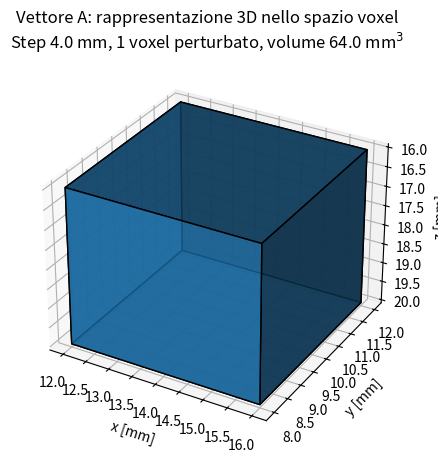
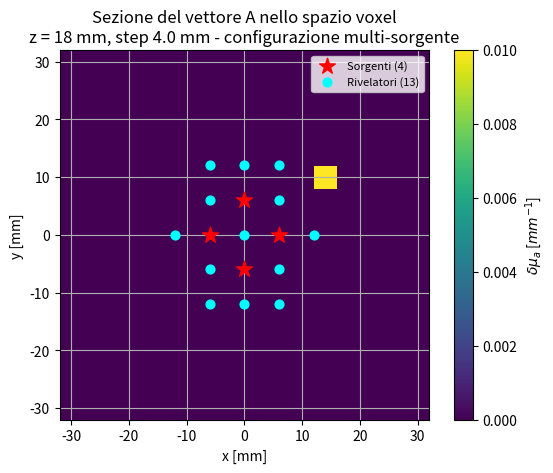
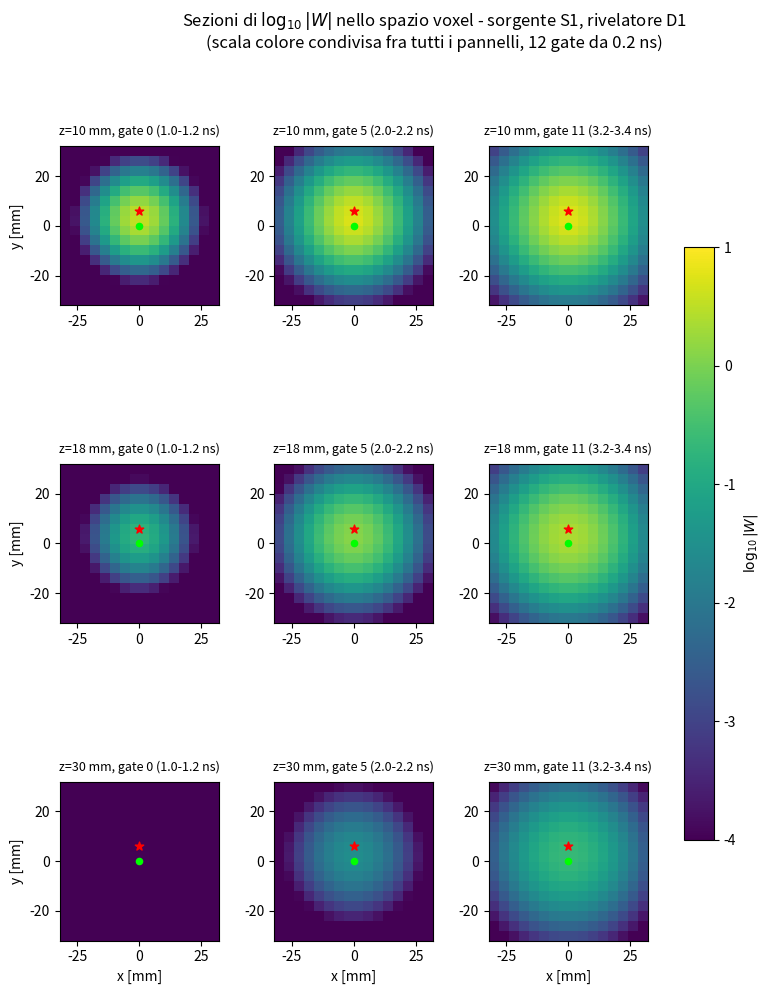
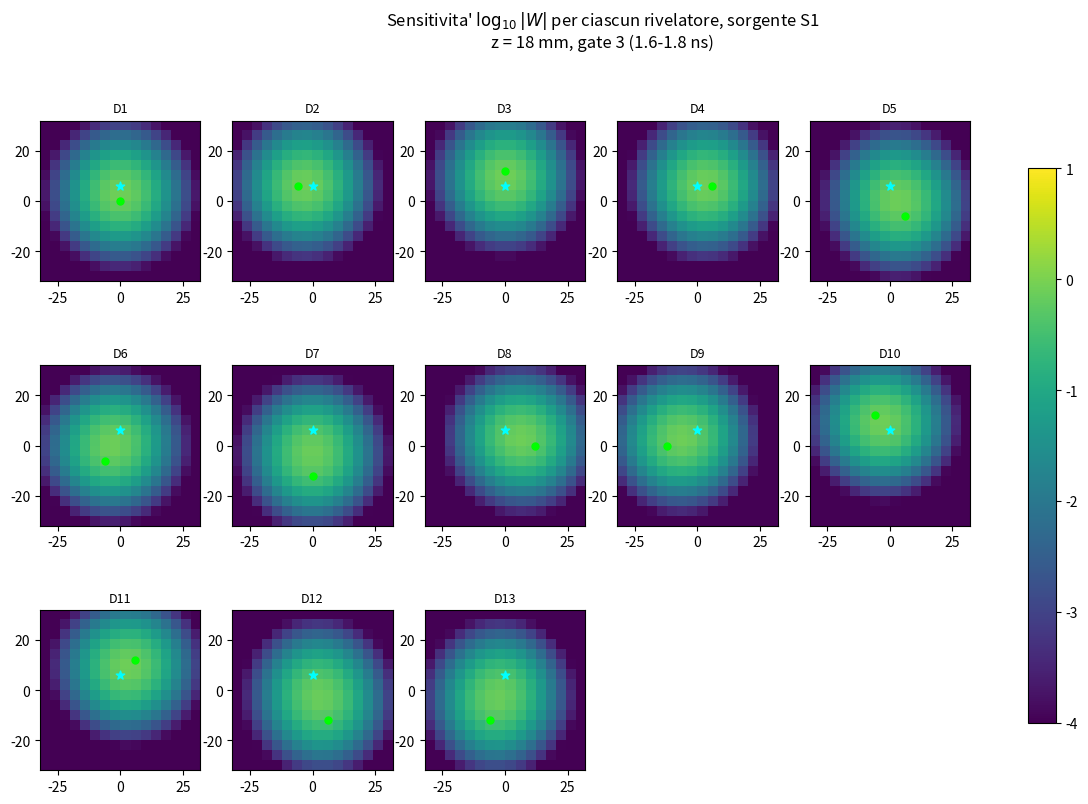
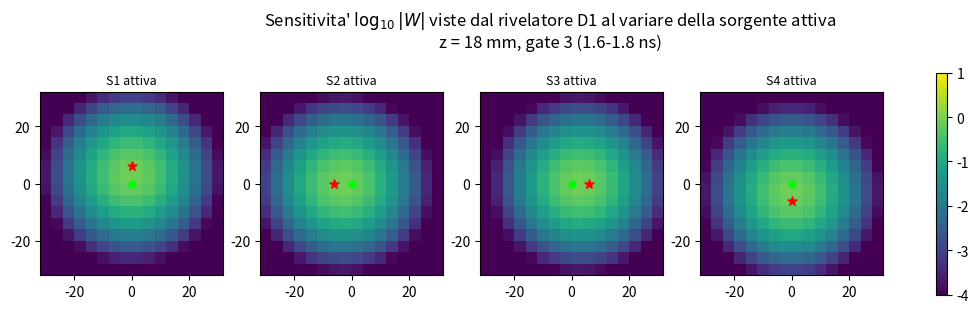
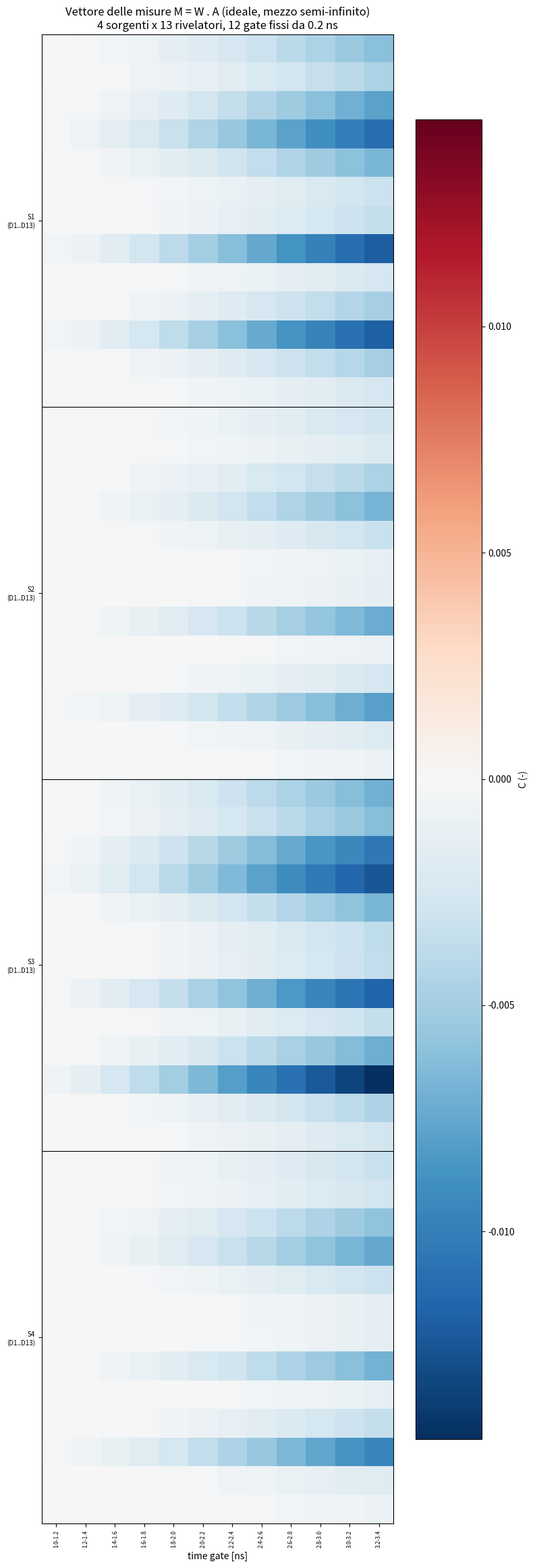
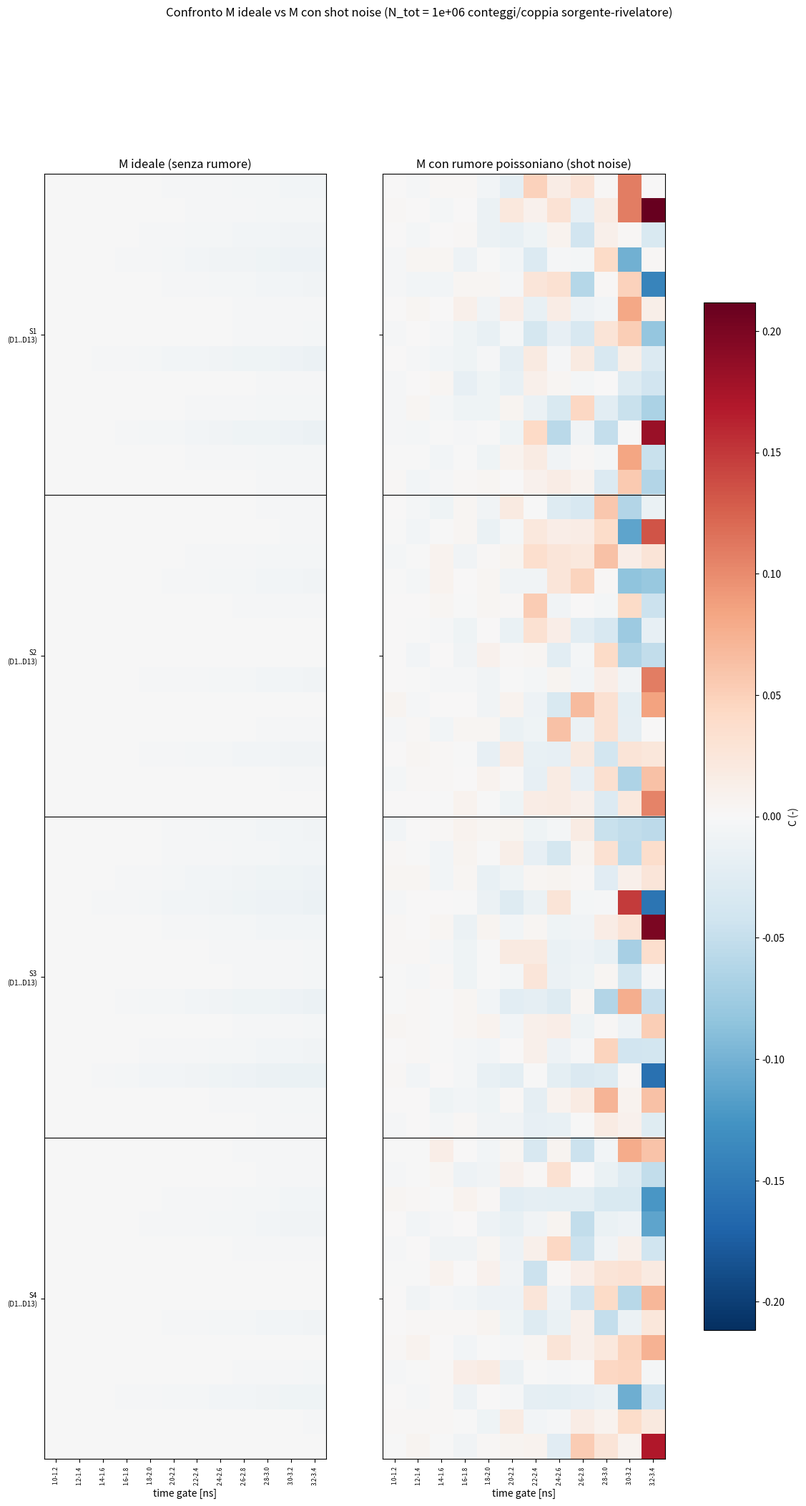
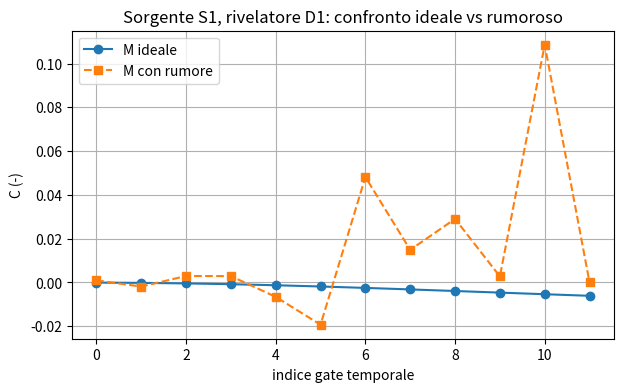
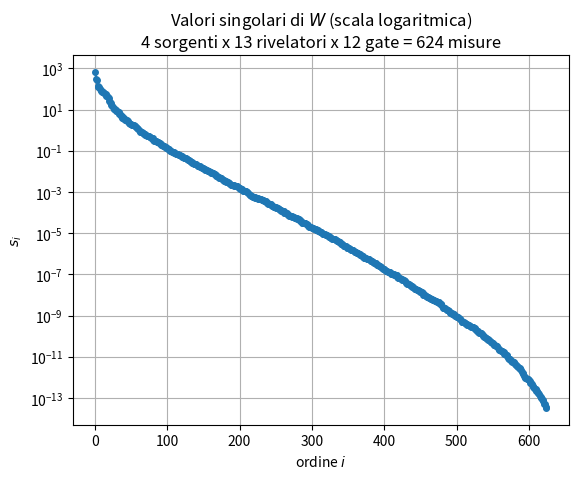
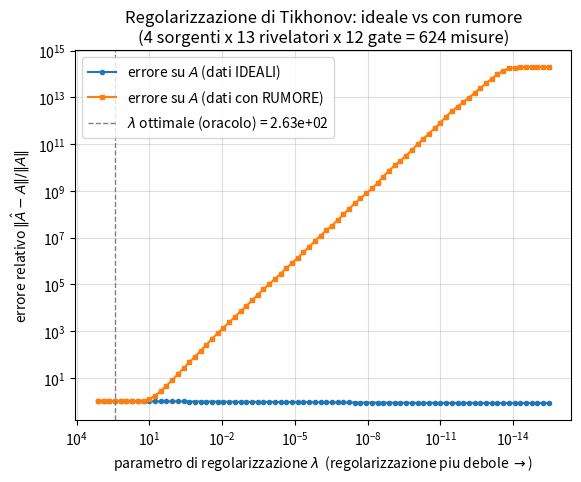
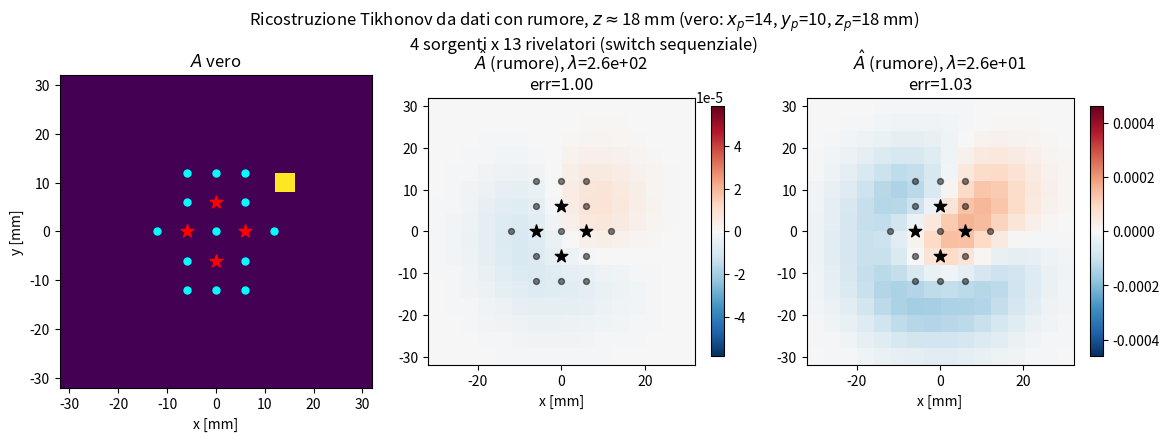

The script that saved these images, in order:
import numpy as np
import matplotlib.pyplot as plt
from numpy import pi, exp

# =============================================================================
# STEP 1 - Richiamo delle grandezze di Parte 1 e della griglia
# =============================================================================
mu_a0 = 0.01
mu_s0 = 1.00
n_idx = 1.4
D = 1/(3*mu_s0)
v = 3e2/n_idx

def A_coefficient(n):
    Reff = -1.4399/n**2 + 0.7099/n + 0.6681 + 0.0636*n
    return (1 + Reff)/(1 - Reff)

A_coeff = A_coefficient(n_idx)
z0 = 1/mu_s0
zb = 2*A_coeff*D

# --- GEOMETRIA CON DISTANZE DIMEZZATE: si riprende il caso "tutti i
#     detector" (nessun pruning primi/secondi vicini) ma si dimezza la scala
#     dell'intero array sorgenti-rivelatori: passo base 6 mm anziche' 12 mm
#     (quindi anello sorgenti a raggio 6 mm, rivelatori fino a 12 mm invece
#     che 24 mm). Riduce le distanze sorgente-rivelatore per aumentare
#     l'ampiezza del segnale (leva "opzione 2": avvicinare sorgenti e
#     rivelatori), a differenza del pruning ("opzione 3") che agiva solo sul
#     condizionamento senza toccare l'SNR. La posizione della perturbazione
#     (xp,yp,zp) NON viene riscalata: resta al suo posto originale, cosi' da
#     testare l'effetto dell'avvicinamento su un bersaglio fisico fisso.
SCALE = 0.5   # fattore di scala della geometria sorgenti/rivelatori (1.0 = originale)

src_xy = SCALE * np.array([
    [0.0,  12.0],
    [-12.0, 0.0],
    [12.0,  0.0],
    [0.0, -12.0],
])
N_src = src_xy.shape[0]

det_xy = SCALE * np.array([
    [0.0,   0.0],
    [-12.0, 12.0], [0.0, 24.0], [12.0, 12.0],
    [12.0, -12.0], [-12.0, -12.0], [0.0, -24.0],
    [24.0,  0.0],  [-24.0, 0.0],
    [-12.0, 24.0], [12.0, 24.0], [12.0, -24.0], [-12.0, -24.0],
])
N_det = det_xy.shape[0]

# posizioni reale + immagine (metodo delle immagini, contorno estrapolato)
# per OGNI sorgente e OGNI rivelatore
r_s0_all = np.column_stack((src_xy, np.full(N_src, z0)))            # sorgenti reali
r_si_all = np.column_stack((src_xy, np.full(N_src, -z0 - 2*zb)))    # sorgenti immagine

r_d0 = np.column_stack((det_xy, np.full(N_det, 0.0)))       # rivelatori: superficie fisica z=0
r_di = np.column_stack((det_xy, np.full(N_det, -2*zb)))     # rivelatori: immagine

step = 4.0
x_ext = 64.0
z_ext = 32.0
x_coords = np.arange(-x_ext/2 + step/2, x_ext/2, step)
y_coords = np.arange(-x_ext/2 + step/2, x_ext/2, step)
z_coords = np.arange(0 + step/2, z_ext, step)
X, Y, Z = np.meshgrid(x_coords, y_coords, z_coords, indexing='ij')
r_V = np.column_stack((X.flatten(), Y.flatten(), Z.flatten()))
N_vox = r_V.shape[0]
V_vox = step**3

# --- sorgenti/rivelatori sono sui nodi del reticolo dei voxel? -------------
# Il reticolo (passo 4 mm, centri a x,y = ..., -6,-2,2,6,10,... cioe' 2 mod 4)
# NON e' stato pensato per allinearsi alle coordinate di sorgenti/rivelatori,
# e infatti con SCALE=0.5 in generale non lo fa (verificato sotto). Questo
# NON e' un problema: sorgenti e rivelatori non sono nodi del reticolo dei
# voxel, sono punti fisici continui usati per valutare in forma chiusa le
# funzioni di Green (fluence_inf, deltafluence_inf) alla distanza reale
# r = |r_voxel - r_sorgente/rivelatore|. Il reticolo discretizza SOLO
# l'incognita A (la perturbazione di assorbimento), non le posizioni di
# sorgenti/rivelatori, quindi nessuna interpolazione o snapping e' richiesta.
# L'unico caso in cui l'allineamento potrebbe creare un problema numerico e'
# una distanza r=0 esatta (singolarita' 1/r in deltafluence_inf): qui non
# puo' succedere perche' la quota z e' SEMPRE diversa fra voxel e sorgenti/
# rivelatori (voxel a z >= step/2 = 2 mm; rivelatori a z=0; sorgenti alla
# profondita' virtuale z0=1 mm), quindi anche una coincidenza (x,y) esatta
# lascerebbe comunque r > 0.
print("Allineamento sorgenti/rivelatori al reticolo (solo x,y, informativo):")
for name, arr, prefix in [("sorgenti", src_xy, "S"), ("rivelatori", det_xy, "D")]:
    for i, p in enumerate(arr):
        on_x = np.any(np.isclose(x_coords, p[0]))
        on_y = np.any(np.isclose(y_coords, p[1]))
        stato = "SUL reticolo" if (on_x and on_y) else "fuori reticolo"
        print(f"  {prefix}{i+1} ({p[0]:+.1f}, {p[1]:+.1f}) mm: {stato} "
              f"(x_on_grid={on_x}, y_on_grid={on_y})")
print("-> nessun problema: la posizione di sorgenti/rivelatori e' continua, "
      "non richiede coincidenza con i nodi del reticolo (vedi commento sopra).\n")

# --- verifica regime diffusivo -------------------------------------------
mfp = 1/mu_s0   # libero cammino medio di trasporto [mm]
sds_min = np.min(np.linalg.norm(det_xy[None, :, :] - src_xy[:, None, :], axis=-1))
print(f"Libero cammino medio di trasporto: {mfp:.2f} mm")
print(f"Separazione sorgente-rivelatore minima nella nuova geometria: {sds_min:.2f} mm "
      f"({sds_min/mfp:.1f} liberi cammini medi)")
print("-> tipicamente si richiede una separazione di almeno 5-10 liberi cammini medi "
      "per restare in un regime affidabilmente diffusivo.\n")

dt = 0.05
t = np.arange(0.1, 10.0, dt)

# --- TIME GATING A FINESTRE FISSE (12 gate da 0.2 ns) -----------------------
t_start = 1.0
gate_width = 0.20
N_gates = 12

gates = [(t_start + gate_width*i, t_start + gate_width*(i + 1)) for i in range(N_gates)]
gate_indices = [(np.searchsorted(t, g[0]), np.searchsorted(t, g[1])) for g in gates]

for g_i, (i0, i1) in enumerate(gate_indices):
    if i1 - i0 < 2:
        raise ValueError(f"Gate {g_i} ({gates[g_i]}) troppo stretto rispetto a dt={dt}: "
                          f"contiene solo {i1 - i0} campioni.")

N_meas = N_src * N_det * N_gates

print("="*55)
print("RICHIAMO: N_src =", N_src, "| N_det =", N_det,
      "| N_vox =", N_vox, "| N_gates =", N_gates)
print(f"Misurazioni indipendenti: {N_meas} (= N_src x N_det x N_gates)")
print(f"Incognite (voxel): {N_vox}")
print(f"Gate fissi da {gate_width} ns, range {gates[0][0]:.1f}-{gates[-1][1]:.1f} ns")
print("="*55 + "\n")


# =============================================================================
# STEP 2 - Vettore dei voxel A: perturbazione cubica di volume fisico esplicito
# =============================================================================
dmu_a = 0.01
V_phys = V_vox

xp, yp, zp = 14.0, 10.0, 18.0

L_incl = V_phys**(1/3)
mask = ((np.abs(X - xp) <= L_incl/2) &
        (np.abs(Y - yp) <= L_incl/2) &
        (np.abs(Z - zp) <= L_incl/2))

A_rep = mask * dmu_a
A = A_rep.flatten()

N_incl = int(mask.sum())
V_incl = N_incl * V_vox

ix, iy, iz_p = [np.argmin(np.abs(c - v)) for c, v in
                 zip((x_coords, y_coords, z_coords), (xp, yp, zp))]

print(f"Perturbazione cubica: centro (xp,yp,zp) = ({xp:.1f}, {yp:.1f}, {zp:.1f}) mm, "
      f"lato fisico L = {L_incl:.2f} mm, V_phys = {V_phys:.1f} mm^3\n"
      f"  -> rappresentata da {N_incl} voxel, V_incl (effettivo su griglia) = {V_incl:.1f} mm^3")

fig = plt.figure(figsize=(5, 5))
ax = fig.add_subplot(projection='3d')
x_edges = np.linspace(x_coords[0]-step/2, x_coords[-1]+step/2, x_coords.size+1)
y_edges = np.linspace(y_coords[0]-step/2, y_coords[-1]+step/2, y_coords.size+1)
z_edges = np.linspace(0, z_coords[-1]+step/2, z_coords.size+1)
Xe, Ye, Ze = np.meshgrid(x_edges, y_edges, z_edges, indexing='ij')
ax.voxels(Xe, Ye, Ze, A_rep, edgecolor='k', alpha=0.8)
ax.set(xlabel='x [mm]', ylabel='y [mm]', zlabel='z [mm]')
ax.invert_zaxis()
fig.suptitle(f"Vettore A: rappresentazione 3D nello spazio voxel\n"
             f"Step {step} mm, 1 voxel perturbato, volume {V_incl} mm$^3$")
plt.show()

# --- sezione 2D nel piano z del voxel perturbato, con TUTTE le sorgenti e
#     i rivelatori della nuova configurazione -------------------------------
plt.figure()
im = plt.imshow(A_rep[:, :, iz_p].T, origin='lower',
                 extent=(x_coords[0]-step/2, x_coords[-1]+step/2,
                         y_coords[0]-step/2, y_coords[-1]+step/2),
                 vmin=0, vmax=dmu_a)
plt.scatter(src_xy[:, 0], src_xy[:, 1], marker='*', c='red', s=140,
            label=f'Sorgenti ({N_src})', zorder=3)
plt.scatter(det_xy[:, 0], det_xy[:, 1], marker='o', c='cyan', s=40,
            label=f'Rivelatori ({N_det})', zorder=3)
plt.xlabel('x [mm]'); plt.ylabel('y [mm]')
plt.title(f"Sezione del vettore A nello spazio voxel\n"
          f"z = {zp:.0f} mm, step {step} mm - configurazione multi-sorgente")
plt.legend(fontsize=8)
plt.colorbar(im, label=r'$\delta\mu_a$ [$mm^{-1}$]')
plt.grid(); plt.show()


# =============================================================================
# STEP 3 - Costruzione della matrice di sensitivita' (Jacobiano) W
#          Ora W ha N_src*N_det*N_gates righe: ogni riga corrisponde a UNA
#          combinazione (sorgente attiva s, rivelatore d, gate g), esattamente
#          come nell'acquisizione reale con switch sequenziale delle sorgenti.
# =============================================================================
def deltafluence_inf(mu_a0, mu_s0, t, dmu_a, V, r, r1, n=n_idx):
    """Perturbazione di fluenza (Born, I ordine) in mezzo infinito."""
    D = 1/(3*mu_s0)
    v = 3e2/n
    return (-(v**2)/((4*pi*D*v)**(5/2)*t**(3/2))*exp(-mu_a0*v*t)
            * dmu_a*V*(1/r + 1/r1)*exp(-(r+r1)**2/(4*D*v*t)))

def fluence_inf(mu_a0, mu_s0, n, t, r):
    D = 1/(3*mu_s0); v = 3e2/n
    return (v/(4*pi*D*v*t)**(3/2))*exp(-(r**2/(4*D*v*t)) - mu_a0*v*t)

W = np.zeros((N_meas, N_vox))
tt = t[None, :]

def meas_row(s, d, g):
    """Indice di riga in W per la tripletta (sorgente s, rivelatore d, gate g)."""
    return s*N_det*N_gates + d*N_gates + g

for s in range(N_src):
    r_s0 = r_s0_all[s]
    r_si = r_si_all[s]
    r_sv  = np.linalg.norm(r_V - r_s0, axis=1)     # sorgente s reale -> ogni voxel
    r_siv = np.linalg.norm(r_V - r_si, axis=1)     # sorgente s immagine -> ogni voxel

    for d in range(N_det):
        r_vd  = np.linalg.norm(r_V - r_d0[d], axis=1)   # voxel -> rivelatore reale
        r_vdi = np.linalg.norm(r_V - r_di[d], axis=1)   # voxel -> rivelatore immagine

        dphi_vt = (deltafluence_inf(mu_a0, mu_s0, tt, 1.0, V_vox, r_sv[:, None],  r_vd[:, None])
                 - deltafluence_inf(mu_a0, mu_s0, tt, 1.0, V_vox, r_sv[:, None],  r_vdi[:, None])
                 - deltafluence_inf(mu_a0, mu_s0, tt, 1.0, V_vox, r_siv[:, None], r_vd[:, None])
                 + deltafluence_inf(mu_a0, mu_s0, tt, 1.0, V_vox, r_siv[:, None], r_vdi[:, None]))

        r_d_s  = np.linalg.norm(r_d0[d] - r_s0)
        r_d_si = np.linalg.norm(r_d0[d] - r_si)
        phi0_t = fluence_inf(mu_a0, mu_s0, n_idx, t, r_d_s) - fluence_inf(mu_a0, mu_s0, n_idx, t, r_d_si)

        for g, (i0, i1) in enumerate(gate_indices):
            int_dphi = np.sum(dphi_vt[:, i0:i1], axis=1) * dt
            int_phi0 = np.sum(phi0_t[i0:i1]) * dt
            W[meas_row(s, d, g), :] = int_dphi / int_phi0

print(f"Matrice W costruita: shape = {W.shape}  "
      f"({N_src} sorgenti x {N_det} rivelatori x {N_gates} gate)")

W_5d = W.reshape(N_src, N_det, N_gates, x_coords.size, y_coords.size, z_coords.size)
Wlog_vmin, Wlog_vmax = -4, 1

# --- sezioni 2D di W per UNA coppia (sorgente, rivelatore) fissata,
#     a diverse profondita' e gate ------------------------------------------
s_show, d_show = 0, 0
z_show = [10.0, 18.0, 30.0]
g_show = [0, 5, 11]
fig, axs = plt.subplots(3, 3, figsize=(10, 11))
for r_i, zval in enumerate(z_show):
    iz = np.argmin(np.abs(z_coords - zval))
    for c_i, g in enumerate(g_show):
        Wsec = np.log10(np.clip(np.abs(W_5d[s_show, d_show, g, :, :, iz]), 1e-8, None)).T
        im = axs[r_i, c_i].imshow(Wsec, origin='lower', vmin=Wlog_vmin, vmax=Wlog_vmax,
                extent=(x_coords[0]-step/2, x_coords[-1]+step/2,
                        y_coords[0]-step/2, y_coords[-1]+step/2))
        axs[r_i, c_i].scatter(*src_xy[s_show], marker='*', c='red', s=40)
        axs[r_i, c_i].scatter(*det_xy[d_show], marker='o', c='lime', s=20)
        axs[r_i, c_i].set_title(f"z={z_coords[iz]:.0f} mm, gate {g} "
                                 f"({gates[g][0]:.1f}-{gates[g][1]:.1f} ns)", fontsize=9, pad=8)
        if c_i == 0: axs[r_i, c_i].set_ylabel('y [mm]')
        if r_i == 2: axs[r_i, c_i].set_xlabel('x [mm]')
fig.subplots_adjust(hspace=0.5, wspace=0.35, top=0.88, right=0.86)
fig.suptitle(r'Sezioni di $\log_{10}|W|$ nello spazio voxel - '
             f'sorgente S{s_show+1}, rivelatore D{d_show+1}'
             '\n(scala colore condivisa fra tutti i pannelli, 12 gate da 0.2 ns)')
fig.colorbar(im, ax=axs, shrink=0.7, label=r'$\log_{10}|W|$')
plt.show()

# --- confronto fra TUTTI i rivelatori, sorgente e profondita'/gate fissati -
z_fix = 18.0
g_fix = 3
iz = np.argmin(np.abs(z_coords - z_fix))
n_cols = 5
n_rows = int(np.ceil(N_det / n_cols))
fig, axs = plt.subplots(n_rows, n_cols, figsize=(3.0*n_cols, 3.0*n_rows))
axs = axs.flatten()
for d in range(N_det):
    Wsec = np.log10(np.clip(np.abs(W_5d[s_show, d, g_fix, :, :, iz]), 1e-8, None)).T
    im = axs[d].imshow(Wsec, origin='lower', vmin=Wlog_vmin, vmax=Wlog_vmax,
                extent=(x_coords[0]-step/2, x_coords[-1]+step/2,
                        y_coords[0]-step/2, y_coords[-1]+step/2))
    axs[d].scatter(*src_xy[s_show], marker='*', c='cyan', s=40)
    axs[d].scatter(*det_xy[d], marker='o', c='lime', s=25)
    axs[d].set_title(f'D{d+1}', fontsize=9)
for extra in range(N_det, n_rows*n_cols):
    axs[extra].axis('off')
fig.suptitle(f"Sensitivita' " r"$\log_{10}|W|$" f" per ciascun rivelatore, sorgente S{s_show+1}\n"
             f"z = {z_coords[iz]:.0f} mm, gate {g_fix} "
             f"({gates[g_fix][0]:.1f}-{gates[g_fix][1]:.1f} ns)")
fig.colorbar(im, ax=axs, shrink=0.8)
plt.show()

# --- NUOVO: confronto fra TUTTE le sorgenti, rivelatore fissato -----------
# Mostra perche' accendere sorgenti diverse aiuta: ogni sorgente "illumina"
# il volume da un'angolazione diversa, cambiando la mappa di sensitivita'
# vista dallo STESSO rivelatore.
d_fix = 0
fig, axs = plt.subplots(1, N_src, figsize=(3.4*N_src, 3.6))
if N_src == 1: axs = [axs]
for s in range(N_src):
    Wsec = np.log10(np.clip(np.abs(W_5d[s, d_fix, g_fix, :, :, iz]), 1e-8, None)).T
    im = axs[s].imshow(Wsec, origin='lower', vmin=Wlog_vmin, vmax=Wlog_vmax,
                extent=(x_coords[0]-step/2, x_coords[-1]+step/2,
                        y_coords[0]-step/2, y_coords[-1]+step/2))
    axs[s].scatter(*src_xy[s], marker='*', c='red', s=45)
    axs[s].scatter(*det_xy[d_fix], marker='o', c='lime', s=25)
    axs[s].set_title(f'S{s+1} attiva', fontsize=9)
fig.suptitle(f"Sensitivita' " r"$\log_{10}|W|$" f" viste dal rivelatore D{d_fix+1} al variare della sorgente attiva\n"
             f"z = {z_coords[iz]:.0f} mm, gate {g_fix} "
             f"({gates[g_fix][0]:.1f}-{gates[g_fix][1]:.1f} ns)")
fig.colorbar(im, ax=axs, shrink=0.8)
plt.show()


# =============================================================================
# Helper di plotting per grandezze nello spazio delle misure (N_src x N_det x
# N_gates), usato per M ideale/rumoroso e per i modi u_i della SVD.
# =============================================================================
def plot_measurement_matrix(ax, mat2d, title, cmap='RdBu_r', vlim=None):
    """mat2d: array (N_src*N_det, N_gates), righe raggruppate per sorgente."""
    if vlim is None:
        vlim = np.nanmax(np.abs(mat2d))
    im = ax.imshow(mat2d, aspect='auto', cmap=cmap, vmin=-vlim, vmax=vlim)
    ax.set_xticks(range(N_gates))
    ax.set_xticklabels([f'{g[0]:.1f}-{g[1]:.1f}' for g in gates], rotation=90, fontsize=6)
    ax.set_xlabel('time gate [ns]')
    for s in range(1, N_src):
        ax.axhline(s*N_det - 0.5, color='k', linewidth=0.8)
    tick_pos = [s*N_det + N_det/2 - 0.5 for s in range(N_src)]
    ax.set_yticks(tick_pos)
    ax.set_yticklabels([f'S{s+1}\n(D1..D{N_det})' for s in range(N_src)], fontsize=7)
    ax.set_title(title)
    return im


# =============================================================================
# STEP 4 - Vettore delle misure M = W . A (problema diretto, senza rumore)
# =============================================================================
M_ideal = (W @ A).reshape(N_src, N_det, N_gates)

print("VETTORE DELLE MISURE M = W . A (ideale, senza rumore)")
for s in range(N_src):
    print(f"-- Sorgente S{s+1} --")
    for d in range(N_det):
        print(f"  D{d+1}: " + " ".join(f"{val:+.4f}" for val in M_ideal[s, d, :]))

fig, ax = plt.subplots(figsize=(8, 0.42*N_src*N_det + 1.5))
plot_measurement_matrix(ax, M_ideal.reshape(N_src*N_det, N_gates),
                         'Vettore delle misure M = W . A (ideale, mezzo semi-infinito)\n'
                         f'{N_src} sorgenti x {N_det} rivelatori, 12 gate fissi da 0.2 ns')
fig.colorbar(ax.images[0], ax=ax, label='C (-)')
plt.tight_layout(); plt.show()


# =============================================================================
# STEP 5 - Aggiunta di rumore poissoniano (shot noise) al vettore delle misure
# =============================================================================
# Ogni coppia (sorgente attiva, rivelatore) e' un'acquisizione TCSPC a se'
# stante (la sorgente s e' accesa, tutti i rivelatori misurano la propria
# DTOF, poi si passa alla sorgente s+1): lo shot noise va quindi applicato
# in modo indipendente per ciascuna tripletta (s, d, gate).

np.random.seed(42)

Phi0_int = np.zeros((N_src, N_det, N_gates))
for s in range(N_src):
    r_s0 = r_s0_all[s]; r_si = r_si_all[s]
    for d in range(N_det):
        r_d_s = np.linalg.norm(r_d0[d] - r_s0)
        r_d_si = np.linalg.norm(r_d0[d] - r_si)
        phi0_t = (fluence_inf(mu_a0, mu_s0, n_idx, t, r_d_s)
                  - fluence_inf(mu_a0, mu_s0, n_idx, t, r_d_si))
        for g, (i0, i1) in enumerate(gate_indices):
            Phi0_int[s, d, g] = np.sum(phi0_t[i0:i1]) * dt

# budget fotonico per ciascuna acquisizione (sorgente, rivelatore) - stesso
# ordine di grandezza per ogni coppia, come nel caso a sorgente singola
N_tot = 1e6
N0_ideal = N_tot * Phi0_int / Phi0_int.sum(axis=2, keepdims=True)
Npert_ideal = N0_ideal * (1 + M_ideal)

N0_noisy = np.random.poisson(N0_ideal)
Npert_noisy = np.random.poisson(np.clip(Npert_ideal, 0, None))

with np.errstate(divide='ignore', invalid='ignore'):
    M_noisy = np.where(N0_noisy > 0,
                        (Npert_noisy - N0_noisy) / N0_noisy,
                        np.nan)

print(f"Budget fotonico: N_tot = {N_tot:.0e} conteggi per coppia sorgente-rivelatore")
print(f"Conteggi minimi/massimi di baseline per gate: "
      f"{N0_ideal.min():.1f} / {N0_ideal.max():.1f}")

vmax = np.nanmax(np.abs(np.concatenate([M_ideal.ravel(), M_noisy.ravel()])))
fig, axs = plt.subplots(1, 2, figsize=(14, 0.42*N_src*N_det + 1.5), sharey=True)
plot_measurement_matrix(axs[0], M_ideal.reshape(N_src*N_det, N_gates),
                         'M ideale (senza rumore)', vlim=vmax)
plot_measurement_matrix(axs[1], M_noisy.reshape(N_src*N_det, N_gates),
                         'M con rumore poissoniano (shot noise)', vlim=vmax)
fig.colorbar(axs[1].images[0], ax=axs, shrink=0.8, label='C (-)')
fig.suptitle(f'Confronto M ideale vs M con shot noise '
             f'(N_tot = {N_tot:.0e} conteggi/coppia sorgente-rivelatore)')
plt.show()

# --- profilo di una singola coppia (sorgente, rivelatore), gate per gate ---
s_show2, d_show2 = 0, 0
plt.figure(figsize=(7, 4))
plt.plot(range(N_gates), M_ideal[s_show2, d_show2], 'o-', label='M ideale')
plt.plot(range(N_gates), M_noisy[s_show2, d_show2], 's--', label='M con rumore')
plt.xlabel('indice gate temporale')
plt.ylabel('C (-)')
plt.title(f'Sorgente S{s_show2+1}, rivelatore D{d_show2+1}: confronto ideale vs rumoroso')
plt.legend()
plt.grid()
plt.show()


# =============================================================================
# STEP 6 - Decomposizione ai valori singolari di W
# =============================================================================
U, s_sv, Vt = np.linalg.svd(W, full_matrices=False)
k_max = s_sv.size

print("="*55)
print("SVD DI W")
print("="*55)
print(f"U: {U.shape}   s: {s_sv.shape}   Vt: {Vt.shape}")
print(f"Valore singolare massimo  s_0        = {s_sv[0]:.3e}")
print(f"Valore singolare minimo   s_{k_max-1:<3d} = {s_sv[-1]:.3e}")
print(f"Rapporto s_0/s_min (numero di condizionamento di W) = {s_sv[0]/s_sv[-1]:.2e}")
print("="*55 + "\n")

plt.figure()
plt.semilogy(np.arange(1, k_max + 1), s_sv, 'o-', ms=4)
plt.xlabel('ordine $i$'); plt.ylabel('$s_i$')
plt.title("Valori singolari di $W$ (scala logaritmica)\n"
          f"{N_src} sorgenti x {N_det} rivelatori x {N_gates} gate = {N_meas} misure")
plt.grid(); plt.show()


# =============================================================================
# STEP 7 - Alcuni modi (coppie u_i, v_i): dai piu' "forti" ai piu' "deboli"
# =============================================================================
orders_to_show = sorted(set(min(o, k_max - 1) for o in [0, 1, 5, 20, k_max//2, k_max - 1]))
iz_show = np.argmin(np.abs(z_coords - zp))

fig, axs = plt.subplots(len(orders_to_show), 2,
                         figsize=(9, 0.28*N_src*N_det*len(orders_to_show) + 2*len(orders_to_show)))
for row, i in enumerate(orders_to_show):
    U_img = U[:, i].reshape(N_src*N_det, N_gates)
    im = plot_measurement_matrix(axs[row, 0], U_img,
                                  f"$u_{{{i}}}$ (spazio misure) — $s_{{{i}}}$={s_sv[i]:.2e}")

    V_3d = Vt[i, :].reshape(x_coords.size, y_coords.size, z_coords.size)
    V_section = V_3d[:, :, iz_show].T
    vmax_v = np.abs(V_section).max()
    axs[row, 1].imshow(V_section, origin='lower', cmap='RdBu_r', vmin=-vmax_v, vmax=vmax_v,
                        extent=(x_coords[0]-step/2, x_coords[-1]+step/2,
                                y_coords[0]-step/2, y_coords[-1]+step/2))
    axs[row, 1].scatter(src_xy[:, 0], src_xy[:, 1], marker='*', c='k', s=35)
    axs[row, 1].scatter(det_xy[:, 0], det_xy[:, 1], marker='o', c='k', s=10, alpha=0.5)
    axs[row, 1].set_title(f"$v_{{{i}}}$ (spazio voxel, $z\\approx${z_coords[iz_show]:.0f} mm)", fontsize=10)
fig.tight_layout()
plt.show()


# =============================================================================
# STEP 8 - Regolarizzazione di TIKHONOV, ideale vs rumore
#          (sostituisce la TSVD come metodo di inversione)
# =============================================================================
# Formulazione standard di Tikhonov (L = I, soluzione di default A_inf = 0 -
# come in "Relation_Project_Phase_2_Team_7.pdf", sez. REGULARIZATION):
#
#   min_A  || M - W A ||^2 + lambda^2 || A ||^2
#
# che porta alle equazioni normali
#
#   (lambda^2 I + W^T W) A = W^T M   =>   A_hat(lambda) = (W^T W + lambda^2 I)^-1 W^T M
#
# Costruire esplicitamente W^T W (N_vox x N_vox = 2048x2048) e' inutile e
# numericamente svantaggioso (il suo numero di condizionamento e' il
# QUADRATO di quello di W). Sfruttando la SVD gia' calcolata allo Step 6,
# la stessa soluzione si scrive come pseudo-inversa filtrata in modo
# CONTINUO (a differenza del cutoff 0/1 della TSVD):
#
#   A_hat(lambda) = V diag( s_i / (s_i^2 + lambda^2) ) U^T M
#                 = sum_i [ s_i / (s_i^2 + lambda^2) ] (u_i^T M) v_i
#
# Il fattore di filtro f_i = s_i^2/(s_i^2+lambda^2) vale ~1 per s_i >> lambda
# (modo forte, quasi non filtrato) e decresce con continuita' verso 0 per
# s_i << lambda (modo debole, smorzato gradualmente anziche' azzerato di
# colpo come nella TSVD): lambda e' il parametro di regolarizzazione,
# analogo al k della TSVD ma continuo.

M_ideal_flat = M_ideal.flatten()          # stesso ordine (s, d, g) delle righe di W
M_noisy_flat = np.nan_to_num(M_noisy, nan=0.0).flatten()

def tikhonov_solve(M_flat, lam):
    """A_hat(lambda) = V diag(s_i/(s_i^2+lambda^2)) U^T M
    (equivalente a (W^T W + lambda^2 I)^-1 W^T M, ma stabile numericamente)."""
    filt = s_sv / (s_sv**2 + lam**2)
    coeffs = filt * (U.T @ M_flat)
    return Vt.T @ coeffs

# lambda spazia in scala logaritmica da poco sopra il valore singolare
# massimo (regolarizzazione fortissima: quasi tutta l'informazione tagliata,
# A_hat -> 0) fino a molto sotto il valore singolare minimo (regolarizzazione
# trascurabile: A_hat(lambda->0) -> pseudo-inversa completa, come TSVD a
# k=k_max)
N_lambda = 80
lambda_values = np.logspace(np.log10(s_sv[0]*2), np.log10(s_sv[-1]*1e-2), N_lambda)

rel_err_ideal = np.zeros(N_lambda)
rel_err_noisy = np.zeros(N_lambda)

for j, lam in enumerate(lambda_values):
    A_hat_i = tikhonov_solve(M_ideal_flat, lam)
    A_hat_n = tikhonov_solve(M_noisy_flat, lam)
    rel_err_ideal[j] = np.linalg.norm(A_hat_i - A) / np.linalg.norm(A)
    rel_err_noisy[j] = np.linalg.norm(A_hat_n - A) / np.linalg.norm(A)

j_best = np.argmin(rel_err_noisy)
lambda_best = lambda_values[j_best]   # lambda "oracolo": nella pratica non si
                                       # conosce A, quindi non si potrebbe
                                       # calcolare - qui serve solo a mostrare
                                       # dove si trova il minimo vero

plt.figure()
plt.loglog(lambda_values, rel_err_ideal, 'o-', ms=3, label=r'errore su $A$ (dati IDEALI)')
plt.loglog(lambda_values, rel_err_noisy, 's-', ms=3, label=r'errore su $A$ (dati con RUMORE)')
plt.axvline(lambda_best, color='gray', linestyle='--', linewidth=1,
            label=f'$\\lambda$ ottimale (oracolo) = {lambda_best:.2e}')
plt.gca().invert_xaxis()   # lambda decrescente verso destra = regolarizzazione
                           # via via piu' debole (stessa direzione "meno
                           # regolarizzazione a destra" della TSVD in k)
plt.xlabel(r'parametro di regolarizzazione $\lambda$  (regolarizzazione piu debole $\to$)')
plt.ylabel(r'errore relativo $\|\hat A-A\|/\|A\|$')
plt.title(f'Regolarizzazione di Tikhonov: ideale vs con rumore\n'
          f'({N_src} sorgenti x {N_det} rivelatori x {N_gates} gate = {N_meas} misure)')
plt.legend(); plt.grid(which='both', alpha=0.4); plt.show()

print(f"Dati ideali: errore minimo = {rel_err_ideal.min():.3f} a "
      f"lambda={lambda_values[np.argmin(rel_err_ideal)]:.2e}")
print(f"Dati con rumore: errore minimo = {rel_err_noisy.min():.3f} a lambda={lambda_best:.2e}")
print(f"Dati con rumore, lambda minimo esplorato (quasi pseudo-inversa completa): "
      f"errore = {rel_err_noisy[-1]:.3e}")


# =============================================================================
# STEP 9 - Confronto visivo: A vero vs ricostruzioni (dati con rumore) a lambda diversi
# =============================================================================
lambda_show = sorted({lambda_best*10, lambda_best, lambda_best/10}, reverse=True)
lambda_show = [lam for lam in lambda_show if lambda_values[-1] <= lam <= lambda_values[0]]
if not lambda_show:
    lambda_show = [lambda_best]

iz_show2 = np.argmin(np.abs(z_coords - zp))

fig, axs = plt.subplots(1, len(lambda_show)+1, figsize=(4*(len(lambda_show)+1), 4.2))
if len(lambda_show) == 0:
    axs = [axs]

A_section_true = A_rep[:, :, iz_show2].T
axs[0].imshow(A_section_true, origin='lower', cmap='viridis', vmin=0, vmax=dmu_a,
              extent=(x_coords[0]-step/2, x_coords[-1]+step/2,
                      y_coords[0]-step/2, y_coords[-1]+step/2))
axs[0].scatter(src_xy[:, 0], src_xy[:, 1], marker='*', c='red', s=90)
axs[0].scatter(det_xy[:, 0], det_xy[:, 1], marker='o', c='cyan', s=25)
axs[0].set_title('$A$ vero'); axs[0].set_xlabel('x [mm]'); axs[0].set_ylabel('y [mm]')

for ax, lam in zip(axs[1:], lambda_show):
    A_hat = tikhonov_solve(M_noisy_flat, lam)
    A_hat_3d = A_hat.reshape(x_coords.size, y_coords.size, z_coords.size)
    section = A_hat_3d[:, :, iz_show2].T
    vmax_hat = np.abs(A_hat).max()
    err_lam = np.linalg.norm(A_hat - A) / np.linalg.norm(A)
    im = ax.imshow(section, origin='lower', cmap='RdBu_r', vmin=-vmax_hat, vmax=vmax_hat,
                    extent=(x_coords[0]-step/2, x_coords[-1]+step/2,
                            y_coords[0]-step/2, y_coords[-1]+step/2))
    ax.scatter(src_xy[:, 0], src_xy[:, 1], marker='*', c='k', s=90)
    ax.scatter(det_xy[:, 0], det_xy[:, 1], marker='o', c='k', s=18, alpha=0.5)
    ax.set_title(f'$\\hat A$ (rumore), $\\lambda$={lam:.1e}\nerr={err_lam:.2f}')
    ax.set_xlabel('x [mm]')
    fig.colorbar(im, ax=ax, shrink=0.8)
fig.suptitle(f"Ricostruzione Tikhonov da dati con rumore, $z\\approx${z_coords[iz_show2]:.0f} mm "
             f"(vero: $x_p$={xp:.0f}, $y_p$={yp:.0f}, $z_p$={zp:.0f} mm)\n"
             f"{N_src} sorgenti x {N_det} rivelatori (switch sequenziale)")
fig.tight_layout()
plt.show()

print("="*55)
print("LOCALIZZAZIONE (dati con rumore): voxel di picco vs posizione vera")
print("="*55)
print(f"Vero voxel perturbato:  ({xp:.1f}, {yp:.1f}, {zp:.1f}) mm")
for lam in lambda_show:
    A_hat = tikhonov_solve(M_noisy_flat, lam)
    peak = r_V[np.argmax(A_hat)]
    pos_mass = np.clip(A_hat, 0, None).sum()
    neg_mass = np.clip(-A_hat, 0, None).sum()
    w_abs = np.abs(A_hat)
    idx_sorted = np.argsort(-w_abs)
    cum = np.cumsum(w_abs[idx_sorted]); cum /= cum[-1]
    n50 = np.searchsorted(cum, 0.5) + 1
    print(f"lambda={lam:.2e}:  picco = ({peak[0]:5.2f}, {peak[1]:5.2f}, {peak[2]:5.2f}) mm   "
          f"| massa negativa/positiva = {neg_mass/max(pos_mass,1e-30):.2f}   "
          f"| voxel per il 50% della massa |A_hat| = {n50}")
print("="*55)
